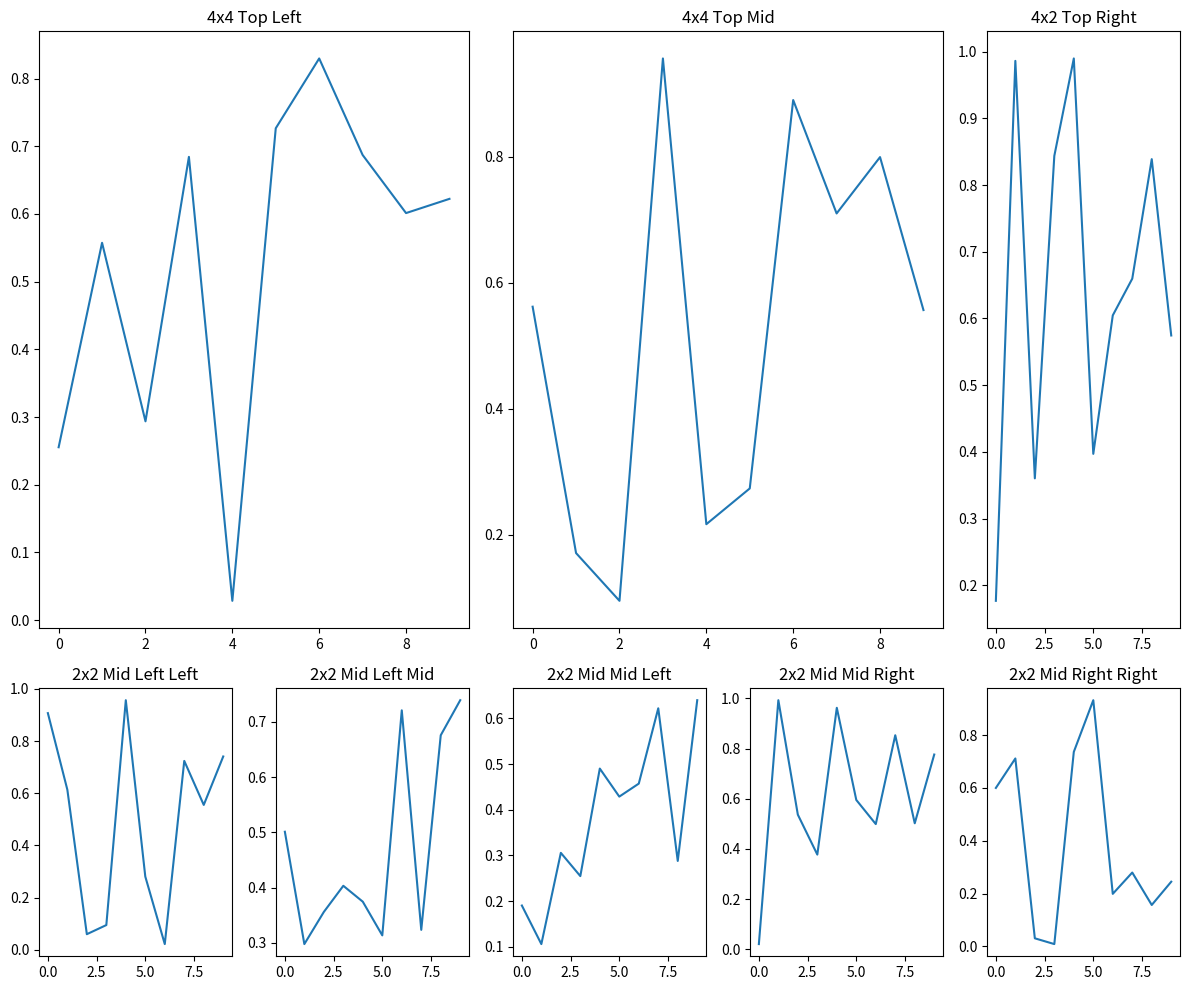

The script that saved this image:
import matplotlib.pyplot as plt
import numpy as np
import matplotlib.gridspec as gridspec

import matplotlib.pyplot as plt
import numpy as np
import matplotlib.gridspec as gridspec


def plot_4x4_top_left(ax):
    ax.plot(np.random.rand(10))
    ax.set_title('4x4 Top Left')

def plot_4x4_top_mid(ax):
    ax.plot(np.random.rand(10))
    ax.set_title('4x4 Top Mid')

def plot_4x2_top_right(ax):
    ax.plot(np.random.rand(10))
    ax.set_title('4x2 Top Right')

def plot_2x2_mid_left_left(ax):
    ax.plot(np.random.rand(10))
    ax.set_title('2x2 Mid Left Left')

def plot_2x2_mid_left_mid(ax):
    ax.plot(np.random.rand(10))
    ax.set_title('2x2 Mid Left Mid')

def plot_2x2_mid_mid_left(ax):
    ax.plot(np.random.rand(10))
    ax.set_title('2x2 Mid Mid Left')

def plot_2x2_mid_mid_right(ax):
    ax.plot(np.random.rand(10))
    ax.set_title('2x2 Mid Mid Right')

def plot_2x2_mid_right_right(ax):
    ax.plot(np.random.rand(10))
    ax.set_title('2x2 Mid Right Right')

def multi_graph():
    # Create a 10x10 grid of subplots
    fig = plt.figure(figsize=(12, 10))
    gs = gridspec.GridSpec(6, 10, figure=fig)

    # Add a 4x4 subplot at the top left corner
    ax1 = fig.add_subplot(gs[0:4, 0:4])
    plot_4x4_top_left(ax1)

    # Add a 4x4 subplot at the top middle
    ax2 = fig.add_subplot(gs[0:4, 4:8])
    plot_4x4_top_mid(ax2)

    # Add a 4x2 subplot at the top right
    ax3 = fig.add_subplot(gs[0:4, 8:10])
    plot_4x2_top_right(ax3)

    # Add 2x2 subplots in the middle section
    plot_functions = [plot_2x2_mid_left_left, plot_2x2_mid_left_mid,
                      plot_2x2_mid_mid_left, plot_2x2_mid_mid_right,
                      plot_2x2_mid_right_right]

    for idx, (row, col, title) in enumerate([(4, 0, '2x2 Mid Left Left'),
                                             (4, 2, '2x2 Mid Left Mid'),
                                             (4, 4, '2x2 Mid Mid Left'),
                                             (4, 6, '2x2 Mid Mid Right'),
                                             (4, 8, '2x2 Mid Right Right')]):
        ax = fig.add_subplot(gs[row:row+2, col:col+2])
        plot_functions[idx](ax)

    plt.tight_layout()
    plt.show()

multi_graph()

# def multi_graph():
#     # Create a 10x10 grid of subplots
#     fig = plt.figure(figsize=(12, 10))
#     gs = gridspec.GridSpec(6, 10, figure=fig)
#
#     # Add a 4x4 subplot at the top left corner
#     ax1 = fig.add_subplot(gs[0:4, 0:4])
#     ax1.plot(np.random.rand(10))
#     ax1.set_title('4x4 Top Left')
#
#     # Add a 4x4 subplot at the top middle
#     ax2 = fig.add_subplot(gs[0:4, 4:8])
#     ax2.plot(np.random.rand(10))
#     ax2.set_title('4x4 Top Mid')
#
#     # Add a 4x2 subplot at the top right
#     ax3 = fig.add_subplot(gs[0:4, 8:10])
#     ax3.plot(np.random.rand(10))
#     ax3.set_title('4x2 Top Right')
#
#     # Add 2x2 subplots in the middle section
#     positions = [(4, 0, '2x2 Mid Left Left'), (4, 2, '2x2 Mid Left Mid'),
#                  (4, 4, '2x2 Mid Mid Left'), (4, 6, '2x2 Mid Mid Right'),
#                  (4, 8, '2x2 Mid Right Right')]
#
#     for (row, col, title) in positions:
#         ax = fig.add_subplot(gs[row:row+2, col:col+2])
#         ax.plot(np.random.rand(10))
#         ax.set_title(title)
#
#     plt.tight_layout()
#     plt.show()
#
# multi_graph()

# import matplotlib.pyplot as plt
# import numpy as np
# import matplotlib.gridspec as gridspec
#
# # Create a 10x10 grid of subplots
# fig = plt.figure(figsize=(10, 6))
# gs = gridspec.GridSpec(10, 10, figure=fig)
#
# # Add a 4x4 subplot at the top left corner
# ax1 = fig.add_subplot(gs[0:4, 0:4])
# ax1.plot(np.random.rand(10))
# ax1.set_title('4x4 Top Left')
#
# # 4x4 mid top
# ax2 = fig.add_subplot(gs[0:4, 4:8])
# ax2.plot(np.random.rand(10))
# ax2.set_title('4x4 Top Mid')
#
# # 2 x 4 top right
# ax2 = fig.add_subplot(gs[0:4, 8:10])
# ax2.plot(np.random.rand(10))
# ax2.set_title('2x4 Top Right')
#
# # 2x2 left left
# ax2 = fig.add_subplot(gs[4:6, 0:2])
# ax2.plot(np.random.rand(10))
# ax2.set_title('2x2 mid Right')
#
# # 2x2 left mid
# ax2 = fig.add_subplot(gs[4:6, 0:2])
# ax2.plot(np.random.rand(10))
# ax2.set_title('2x2 mid Right')
#
# # 2x2 mid mid
# ax2 = fig.add_subplot(gs[4:6, 2:4])
# ax2.plot(np.random.rand(10))
# ax2.set_title('2x2 mid Right')
#
# # 2x2 mid mid
# ax2 = fig.add_subplot(gs[4:6, 4:6])
# ax2.plot(np.random.rand(10))
# ax2.set_title('2x2 mid Right')
#
# # 2x2 right mid
# ax2 = fig.add_subplot(gs[4:6, 6:8])
# ax2.plot(np.random.rand(10))
# ax2.set_title('2x2 mid Right')
#
# # 2x2 right right
# ax2 = fig.add_subplot(gs[4:6, 8:10])
# ax2.plot(np.random.rand(10))
# ax2.set_title('2x2 mid Right')
#
#
# plt.tight_layout()
# plt.show()
